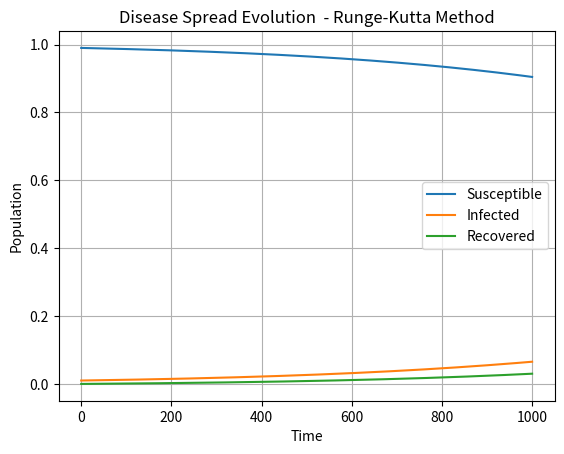

Reproduce this figure in Python. (Note: this script raises an exception after producing the figure.)
import argparse
import matplotlib.pyplot as plt


def k_calculator(s, i, beta, k, dt):
    k_s = (-beta * s * i) * dt
    k_i = (beta * s * i - k * i) * dt
    k_r = (k * i) * dt
    return k_s, k_i, k_r


def initialize(s0, i0, r0):
    global s, i, r, s_result, i_result, r_result
    s = s0
    i = i0
    r = r0
    s_result = [s]
    i_result = [i]
    r_result = [r]


def observe():
    global s, i, r, s_result, i_result, r_result
    s_result.append(s)
    i_result.append(i)
    r_result.append(r)


def update(dt, beta, k):
    global s, i, r

    K1_s, K1_i, K1_r = k_calculator(s, i, beta, k, dt)
    K2_s, K2_i, K2_r = k_calculator(s + 0.5 * K1_s, i + 0.5 * K1_i, beta, k, dt)
    K3_s, K3_i, K3_r = k_calculator(s + 0.5 * K2_s, i + 0.5 * K2_i, beta, k, dt)
    K4_s, K4_i, K4_r = k_calculator(s + K3_s, i + K3_i, beta, k, dt)

    s += (K1_s + 2 * K2_s + 2 * K3_s + K4_s) / 6
    i += (K1_i + 2 * K2_i + 2 * K3_i + K4_i) / 6
    r += (K1_r + 2 * K2_r + 2 * K3_r + K4_r) / 6


def main():
    # Initialize the parser
    parser = argparse.ArgumentParser(
        description='Runge-Kutta method for evolution of infectious disease in a population')

    # Add the parameters positional/optional
    parser.add_argument('--s0', type=float, default=0.99, help='Initial susceptible population')
    parser.add_argument('--i0', type=float, default=0.01,help='Initial infected population')
    parser.add_argument('--r0', type=float, default=0.0, help='Initial recovered population')
    parser.add_argument('--beta', type=float, default=0.3, help='Infection rate')
    parser.add_argument('--k', type=float, default=0.1, help='Recovery rate')
    parser.add_argument('--t', type=float, default=10.0, help='Total time')
    parser.add_argument('--dt', type=float, default=0.01, help='Time step')
    parser.add_argument('--f', type=str, default=None, help='file with variables')
    parser.add_argument('--h', action='help', help='show this help message and exit')

    # Parse the arguments
    args = parser.parse_args()

    params = {}
    if args.f:
        with open(args.f, 'r') as file:
            for line in file:
                # split whitespace and = sign
                key, value = line.strip().split(' = ')
                params[key] = float(value)
    else:
        params['s0'] = args.s0
        params['i0'] = args.i0
        params['r0'] = args.r0
        params['beta'] = args.beta
        params['k'] = args.k
        params['tfinal'] = args.t
        params['dt'] = args.dt

    print(params)

    beta = params['beta']
    k = params['k']
    tfinal = params['tfinal']
    dt = params['dt']

    initialize(params['s0'], params['i0'], params['r0'])

    for _ in range(int(tfinal/dt)):
        update(dt, beta, k)
        observe()

    plt.plot(s_result, label='Susceptible')
    plt.plot(i_result, label='Infected')
    plt.plot(r_result, label='Recovered')
    plt.xlabel('Time')
    plt.ylabel('Population')
    plt.title('Disease Spread Evolution  - Runge-Kutta Method')
    plt.legend()
    plt.grid()
    plt.savefig('results/disease_population_rungekutta.png')
    plt.show()


if __name__ == '__main__':
    main()
